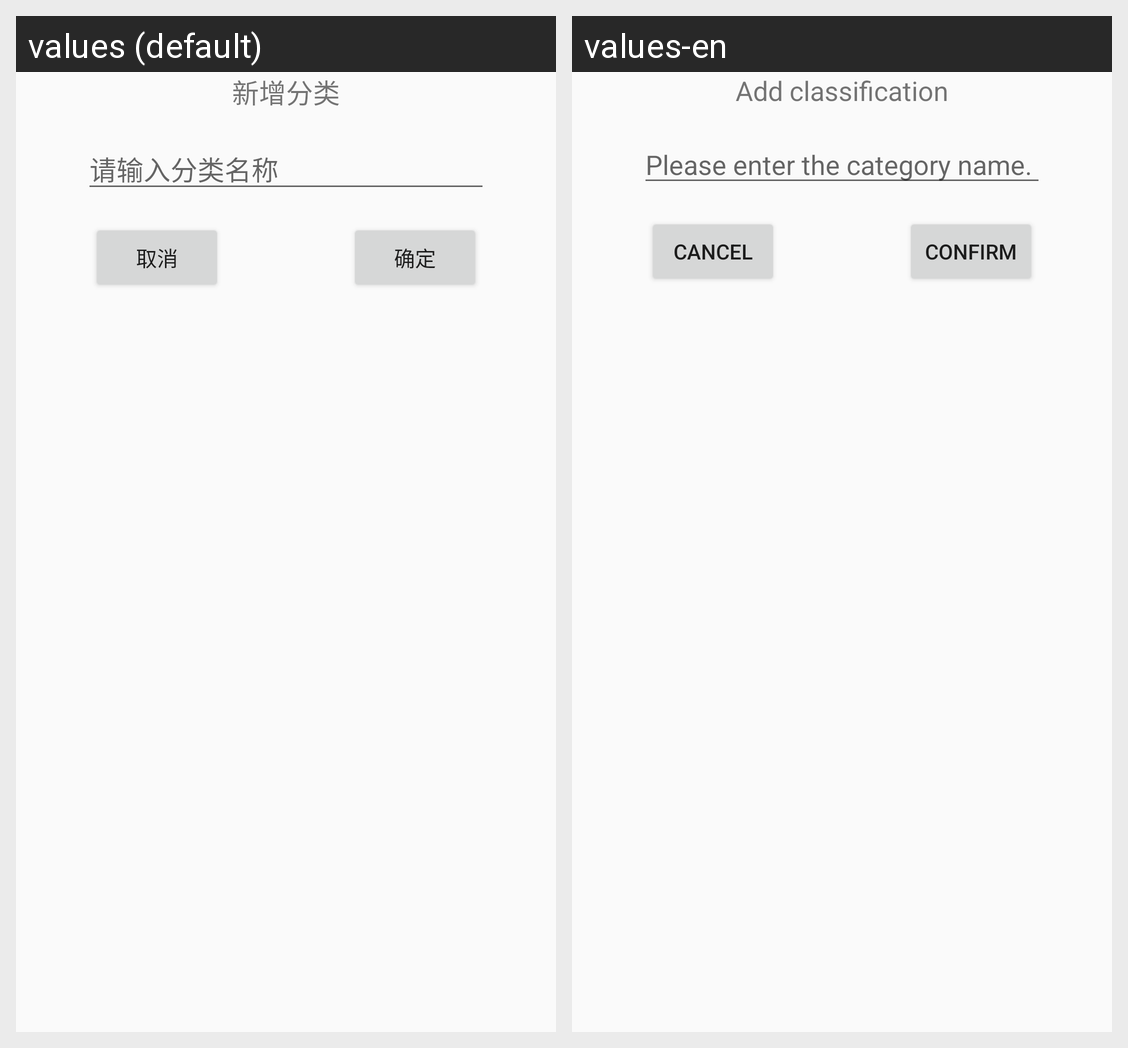

The same Android screen rendered under two of its app's locales, left to right. List the strings drawn on it with the default value and each locale's translation.
Android screen res/layout/dialog_newcategory.xml rendered under 2 locales, left to right: values (default), values-en. Device: Nexus 5 (rendered at 1080×1920; each locale shown at half size, 540×960, under a caption strip naming it); theme NoActionBar..
Strings drawn on this screen, with the default value and each locale's value (text and hints the layout hard-codes, and strings that could not be matched under every locale, appear in the picture but are not listed):

Add_classification
  values: 新增分类
  values-en: Add classification

Please_enter_the_category_name
  values: 请输入分类名称
  values-en: Please enter the category name.

cancel
  values: 取消
  values-en: cancel

confirm
  values: 确定
  values-en: confirm
